The GitHub repository eWingEye/CNN_Aspergillus contains a labelled image folder "dataset" with 7 categories: Aspergillus flavus strain AI2, Aspergillus clavatus strain AI1, Aspergillus flavus strain AI1, Aspergillus fumigatus strain A293, Aspergillus nidulans strain TN02A7, Aspergillus niger strain AI1, Aspergillus terreus strain AI1. Examples follow, each with its label.

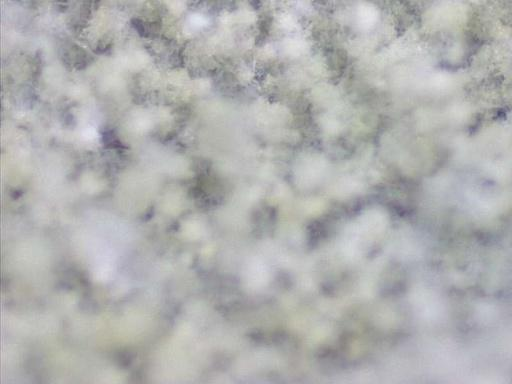
Label: Aspergillus flavus strain AI2

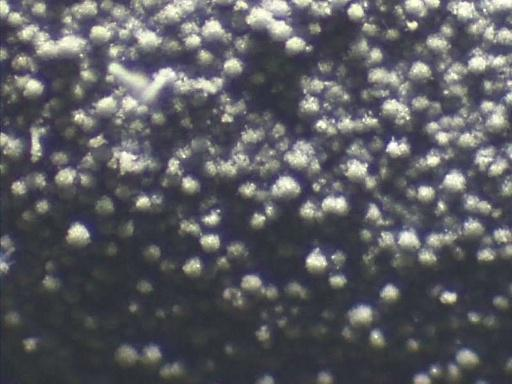
Label: Aspergillus fumigatus strain A293

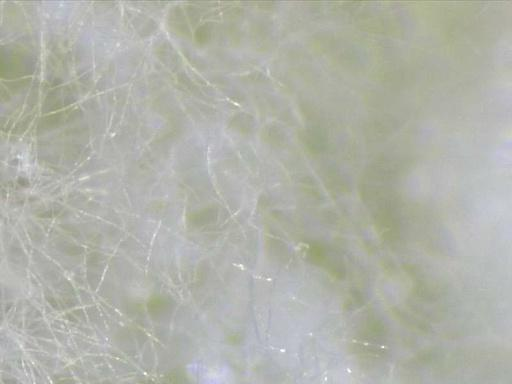
Label: Aspergillus flavus strain AI1

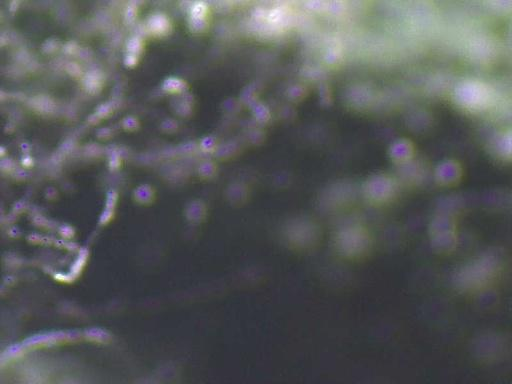
Label: Aspergillus nidulans strain TN02A7

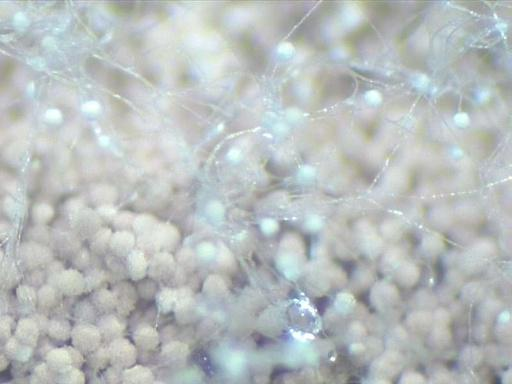
Label: Aspergillus terreus strain AI1

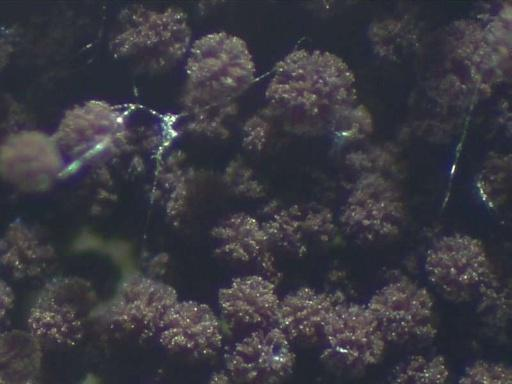
Label: Aspergillus niger strain AI1
